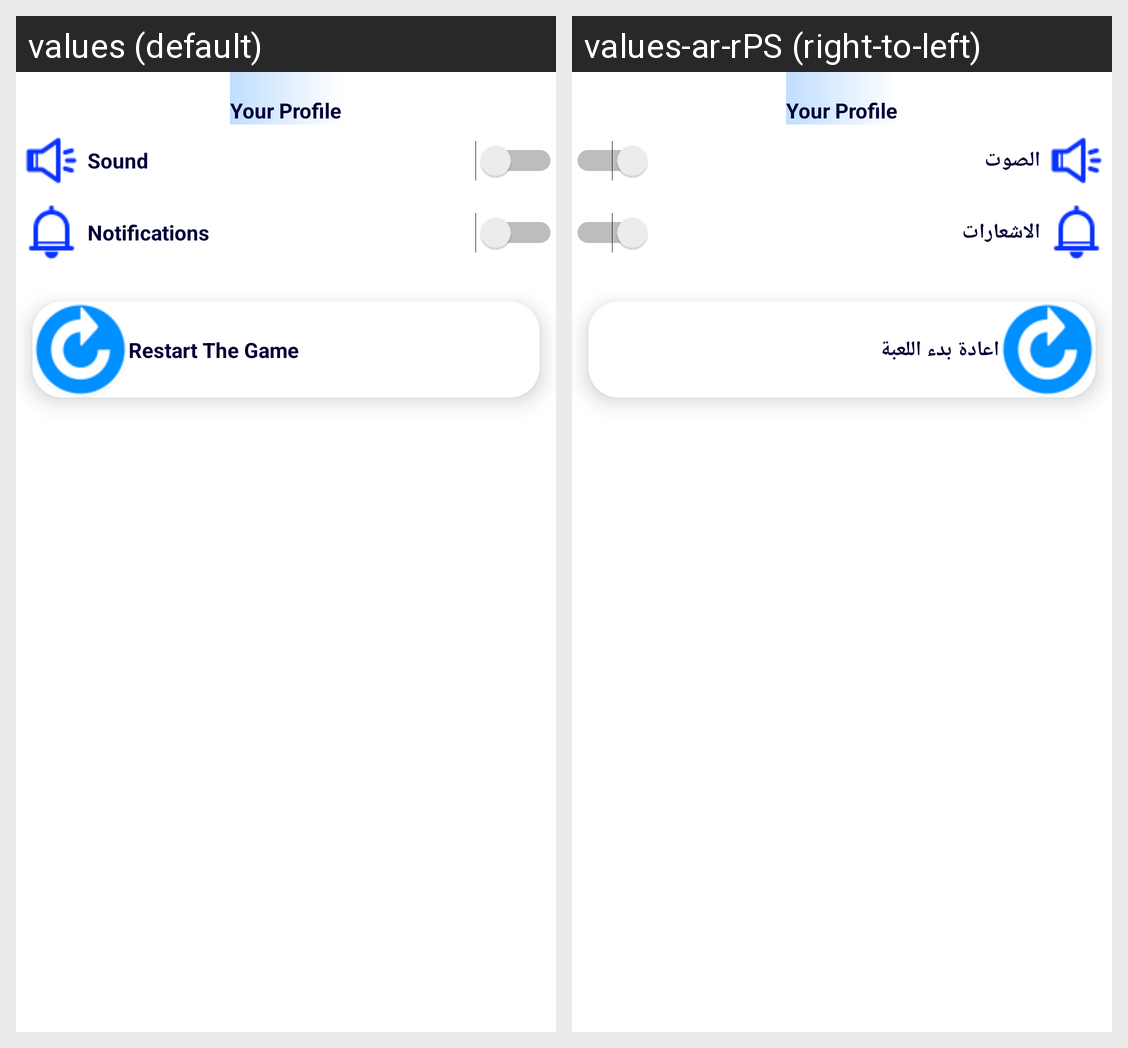

Locale-by-locale string values for the Android screen shown in this grid:
Android screen res/layout/activity_settings.xml rendered under 2 locales, left to right: values (default), values-ar-rPS (right-to-left). Device: Nexus 5 (rendered at 1080×1920; each locale shown at half size, 540×960, under a caption strip naming it); theme Theme.QasemTest.
Strings drawn on this screen, with the default value and each locale's value (text and hints the layout hard-codes, and strings that could not be matched under every locale, appear in the picture but are not listed):

sound
  values: Sound
  values-ar-rPS: الصوت

notifications
  values: Notifications
  values-ar-rPS: الاشعارات

restartthegame
  values: Restart The Game
  values-ar-rPS: اعادة بدء اللعبة
